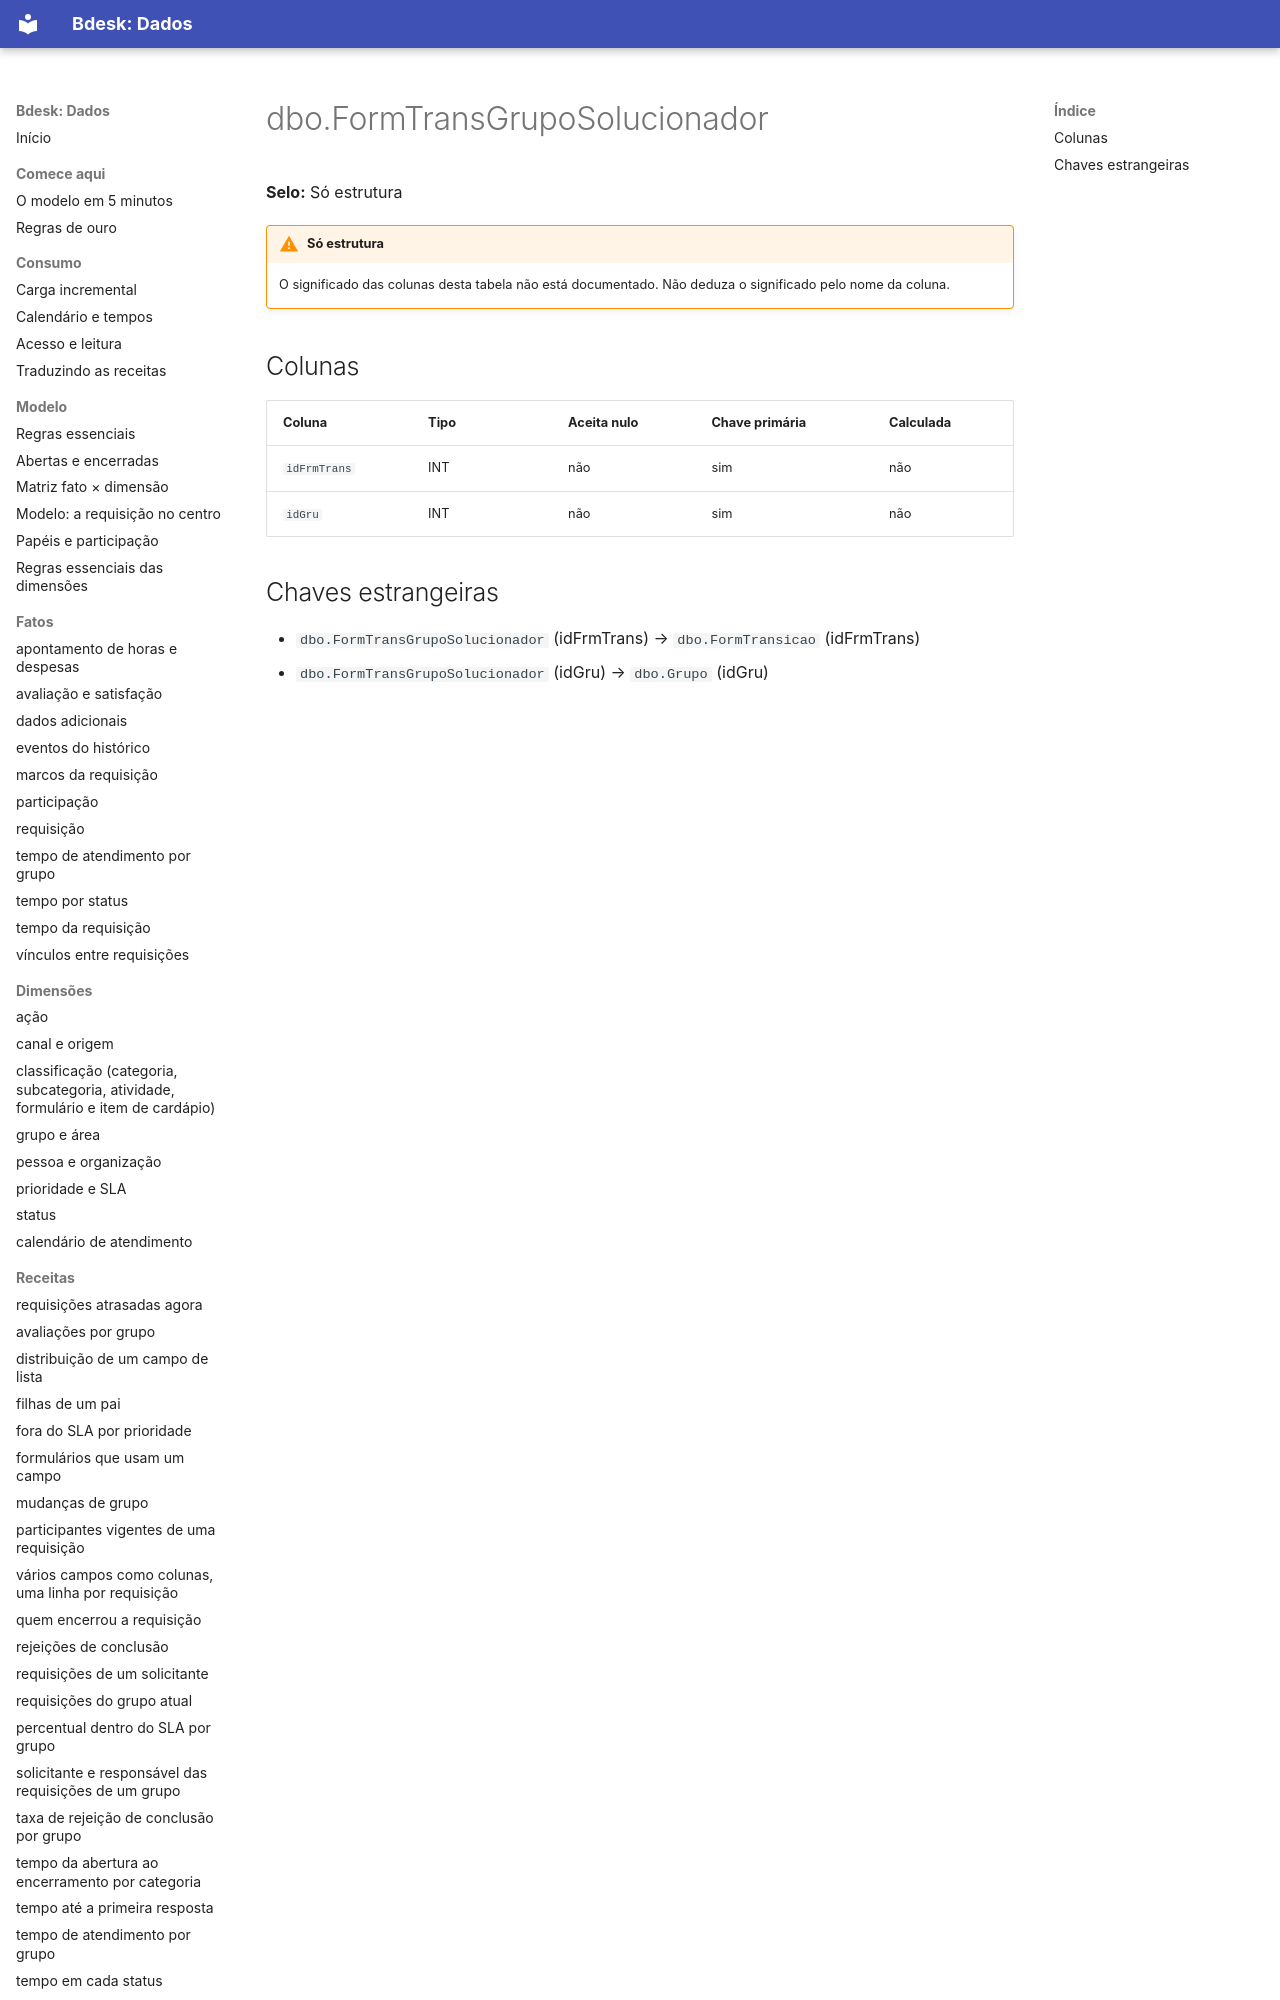

repository: bdeskapp/dados · page: dicionario/dbo-formtransgruposolucionador/index.html · generator: mkdocs

---
gerado: sincronizacao
---

# dbo.FormTransGrupoSolucionador

**Selo:** Só estrutura

!!! warning "Só estrutura"
    O significado das colunas desta tabela não está documentado. Não deduza o significado pelo nome da coluna.

## Colunas

| Coluna | Tipo | Aceita nulo | Chave primária | Calculada |
|---|---|---|---|---|
| `idFrmTrans` | INT | não | sim | não |
| `idGru` | INT | não | sim | não |
